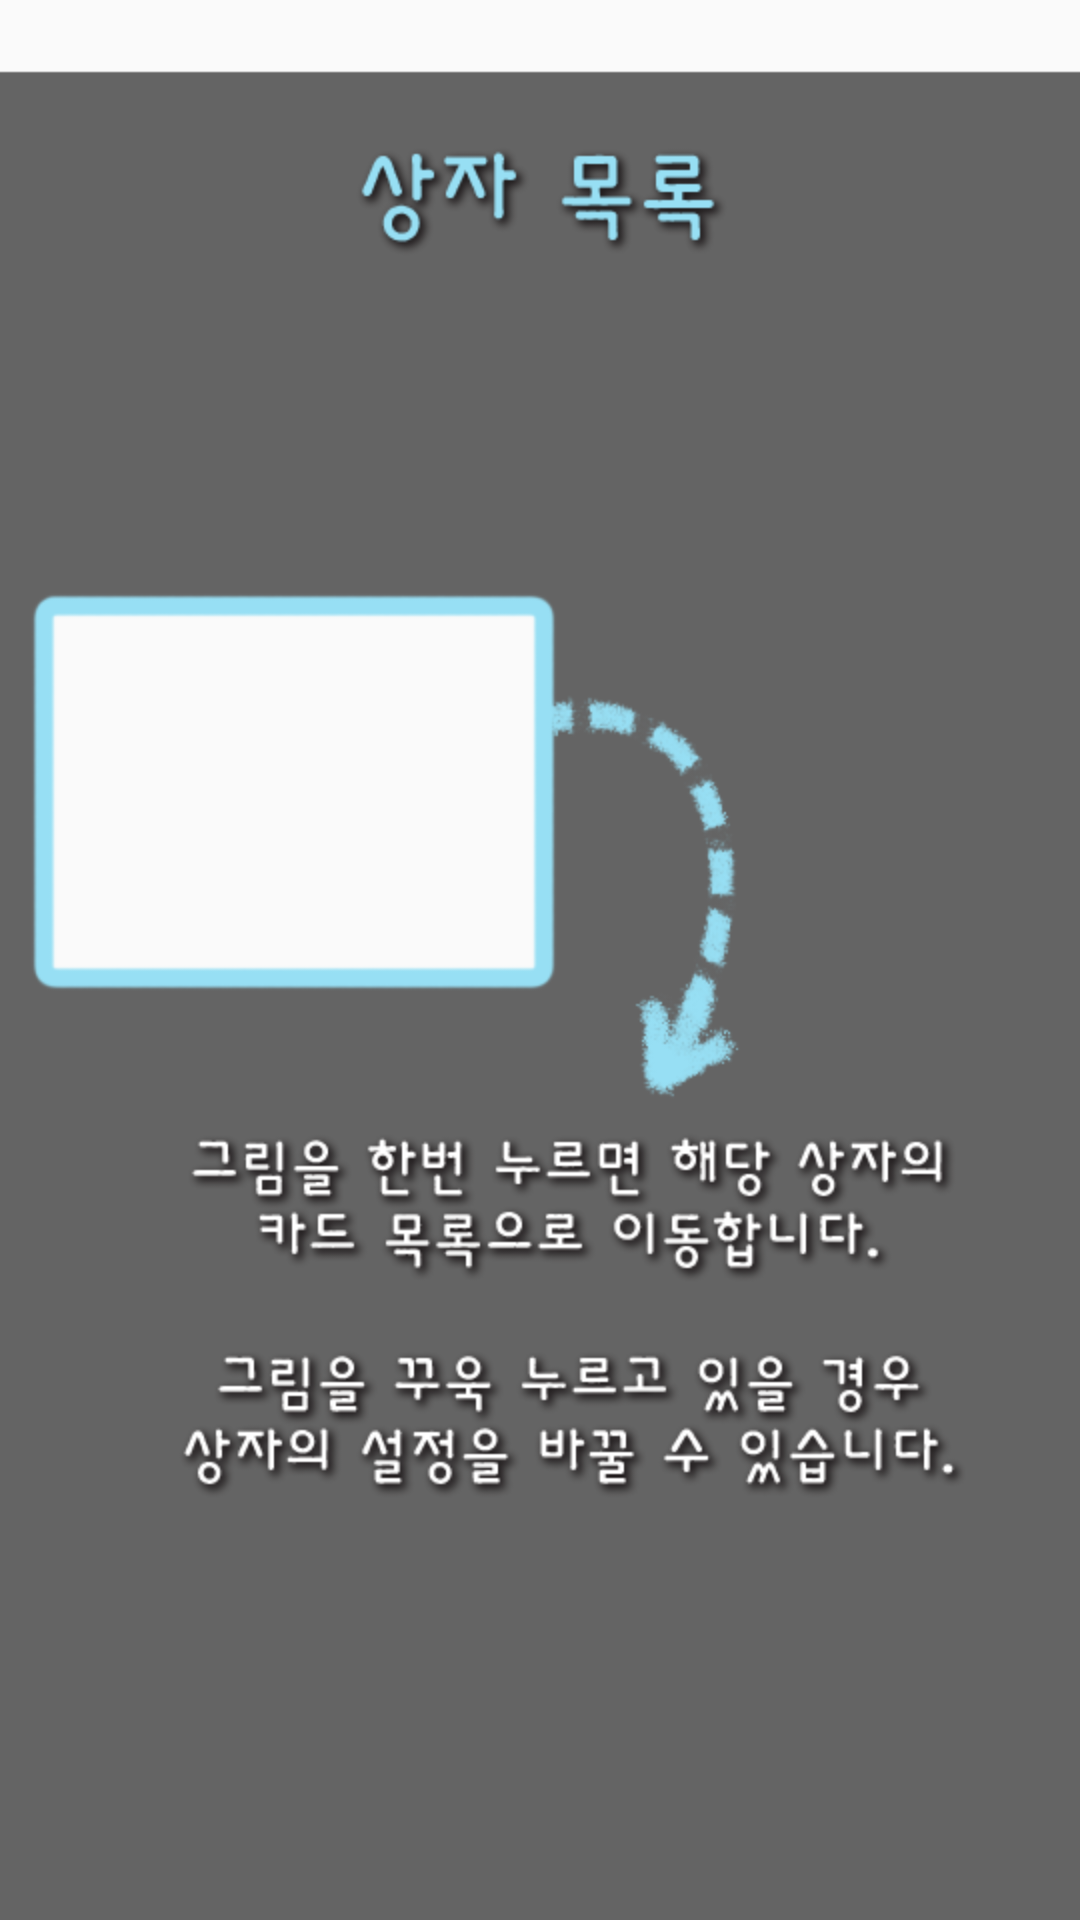

This screen was rendered from an Android layout file. Write that file and the resources it references.
<!-- AndroidManifest.xml: application theme AppTheme -->
<!-- res/layout/activity_box_list.xml -->
<?xml version="1.0" encoding="utf-8"?>
<FrameLayout xmlns:android="http://schemas.android.com/apk/res/android"
    android:layout_width="match_parent"
    android:layout_height="match_parent"
    android:gravity="center"
    android:orientation="vertical">

    <LinearLayout
        android:layout_width="match_parent"
        android:layout_height="match_parent"
        android:paddingBottom="@dimen/activity_vertical_margin"
        android:paddingLeft="@dimen/activity_horizontal_margin"
        android:paddingRight="@dimen/activity_horizontal_margin"
        android:paddingTop="@dimen/activity_vertical_margin">

        <GridView
            android:id="@+id/boxListGridView"
            android:layout_width="match_parent"
            android:layout_height="match_parent"
            android:columnWidth="150dp"
            android:divider="#ffffff"
            android:dividerHeight="0px"
            android:listSelector="@drawable/list_selector"
            android:numColumns="auto_fit"
            android:stretchMode="columnWidth" />
    </LinearLayout>

    <LinearLayout
        android:layout_width="match_parent"
        android:layout_height="match_parent">

        <ImageView
            android:id="@+id/boxListHelpImage"
            android:layout_width="match_parent"
            android:layout_height="match_parent"
            android:scaleType="centerCrop"
            android:src="@drawable/help_image_box_list"
            android:visibility="visible" />
    </LinearLayout>
</FrameLayout>
<!-- resources referenced by this layout -->
<resources>
  <dimen name="activity_horizontal_margin">16dp</dimen>
  <dimen name="activity_vertical_margin">16dp</dimen>
  <!-- drawable help_image_box_list: png bitmap (drawable, 119821 bytes) -->
  <!-- drawable list_selector (drawable) -->
  <?xml version="1.0" encoding="utf-8"?>
  <selector xmlns:android="http://schemas.android.com/apk/res/android">
      <item android:drawable="@color/pressed" android:state_pressed="true"></item>
      <item android:drawable="@color/non_preesed" android:state_pressed="false" />
      <item android:drawable="@color/colorPrimary" android:state_long_pressable="true"></item>
  </selector>
  <style name="AppTheme" parent="Theme.AppCompat.Light.DarkActionBar">
          
          <item name="colorPrimary">@color/custom_color_gyoo</item>
          <item name="colorPrimaryDark">@color/custom_color_gyoo</item>
          <item name="colorAccent">@color/custom_color_gyoo</item>
          <item name="android:actionBarSize">@dimen/actionbar_height</item>
          <item name="android:textColor">@color/custom_color_gyoo</item>
      </style>
  <color name="pressed">#50000000</color>
  <color name="non_preesed">#cccccc</color>
  <color name="colorPrimary">#3F51B5</color>
  <color name="custom_color_gyoo">#fa8072</color>
  <dimen name="actionbar_height">20pt</dimen>
</resources>
